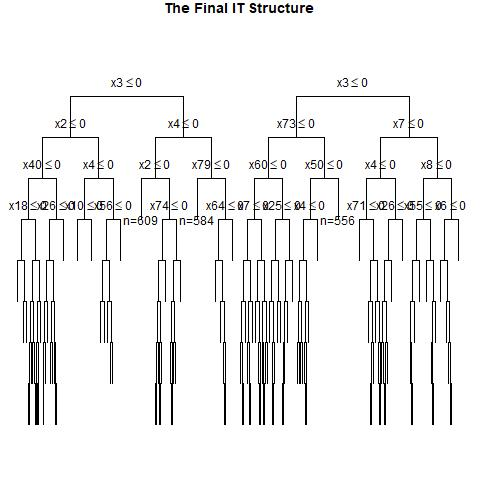

The table this chart was drawn from, first rows:
, x1, x2, x3, x4, x5, x6, x7, x8, x9, x10, x11, x12, x13, x14, x15, x16, x17, x18, x19, x20, x21, x22, x23
1, 0, 0, 0, 0, 0, 0, 1, 0, 0, 0, 1, 0, 0, 1, 1, 0, 0, 1, 0, 0, 0, 1, 0
2, 1, 0, 1, 0, 1, 1, 0, 1, 0, 0, 1, 1, 1, 1, 1, 0, 0, 0, 1, 0, 0, 1, 0
3, 1, 1, 1, 0, 0, 0, 1, 1, 1, 0, 1, 0, 0, 0, 0, 0, 1, 0, 1, 1, 1, 1, 0
4, 0, 0, 1, 1, 0, 1, 1, 0, 0, 0, 0, 1, 1, 0, 1, 1, 0, 1, 1, 0, 0, 0, 1
5, 1, 1, 1, 0, 1, 1, 1, 1, 1, 1, 1, 0, 1, 0, 0, 0, 0, 0, 1, 0, 0, 0, 1
6, 1, 0, 1, 1, 0, 0, 0, 1, 0, 0, 0, 1, 0, 0, 0, 0, 0, 1, 1, 1, 0, 1, 0
7, 1, 1, 0, 1, 0, 0, 1, 1, 0, 1, 1, 0, 0, 1, 1, 1, 0, 0, 0, 1, 0, 1, 0
8, 0, 1, 0, 0, 1, 1, 0, 0, 0, 0, 1, 0, 0, 1, 1, 1, 0, 1, 1, 0, 0, 1, 0
9, 1, 0, 0, 1, 1, 0, 1, 0, 1, 0, 0, 1, 0, 1, 0, 0, 0, 0, 0, 0, 1, 1, 0
10, 1, 0, 0, 1, 0, 0, 0, 1, 1, 0, 0, 0, 0, 1, 1, 0, 1, 1, 1, 0, 1, 0, 1
11, 0, 0, 0, 0, 1, 1, 1, 0, 1, 1, 1, 0, 0, 0, 1, 1, 0, 0, 0, 1, 1, 0, 1
12, 0, 0, 0, 1, 0, 0, 1, 1, 0, 0, 0, 0, 1, 1, 1, 1, 1, 1, 1, 0, 0, 0, 0
13, 0, 0, 0, 0, 0, 1, 0, 0, 1, 1, 0, 0, 1, 0, 1, 1, 1, 1, 1, 0, 0, 1, 1
14, 1, 1, 0, 1, 1, 1, 0, 0, 0, 0, 0, 1, 1, 1, 1, 1, 1, 0, 0, 0, 1, 1, 1
15, 0, 1, 0, 1, 0, 1, 1, 1, 0, 0, 0, 0, 1, 1, 1, 1, 1, 0, 1, 1, 0, 1, 0
16, 1, 0, 1, 0, 0, 1, 1, 0, 1, 1, 1, 1, 1, 1, 0, 1, 0, 1, 0, 1, 0, 0, 0
17, 0, 1, 1, 0, 0, 0, 0, 0, 0, 1, 1, 0, 0, 0, 0, 1, 1, 1, 0, 1, 0, 1, 1
18, 1, 0, 1, 1, 1, 0, 1, 0, 1, 1, 1, 1, 0, 0, 1, 1, 0, 1, 0, 1, 1, 1, 1
19, 1, 0, 0, 1, 0, 1, 0, 1, 1, 0, 1, 0, 1, 1, 0, 0, 1, 0, 1, 1, 0, 1, 0
20, 1, 0, 1, 1, 0, 1, 0, 1, 1, 0, 0, 1, 0, 0, 0, 0, 0, 1, 0, 1, 1, 1, 1
21, 1, 1, 1, 0, 0, 1, 0, 0, 0, 0, 0, 1, 1, 1, 0, 1, 0, 1, 0, 1, 1, 0, 0
22, 0, 0, 1, 0, 1, 1, 0, 1, 1, 1, 0, 0, 1, 0, 1, 0, 1, 1, 1, 1, 1, 0, 1
23, 0, 1, 0, 1, 0, 0, 0, 0, 0, 1, 1, 1, 1, 1, 1, 0, 0, 1, 1, 1, 0, 1, 0
24, 0, 0, 0, 0, 0, 0, 1, 1, 1, 0, 1, 1, 1, 0, 1, 0, 0, 1, 0, 1, 0, 1, 0
25, 1, 0, 0, 0, 0, 1, 0, 1, 1, 0, 1, 1, 0, 0, 0, 0, 1, 1, 1, 0, 1, 0, 1
26, 1, 0, 1, 1, 0, 0, 1, 0, 1, 1, 1, 0, 1, 1, 1, 0, 1, 0, 0, 1, 0, 1, 0
27, 0, 0, 1, 0, 0, 1, 0, 0, 1, 0, 0, 0, 1, 1, 0, 0, 1, 0, 1, 0, 0, 0, 0
28, 0, 1, 1, 0, 0, 0, 1, 0, 0, 1, 1, 0, 1, 0, 1, 1, 0, 1, 1, 1, 1, 1, 0
29, 1, 0, 0, 1, 1, 0, 0, 0, 1, 1, 1, 0, 0, 0, 0, 0, 1, 0, 0, 0, 0, 0, 0
30, 1, 0, 0, 0, 0, 1, 1, 0, 0, 0, 0, 1, 1, 1, 0, 0, 1, 0, 1, 1, 0, 1, 0
31, 0, 1, 1, 0, 0, 1, 0, 0, 0, 0, 0, 0, 0, 1, 1, 1, 0, 1, 0, 1, 0, 1, 0
32, 1, 0, 0, 0, 0, 1, 0, 1, 0, 1, 1, 1, 0, 1, 1, 0, 1, 1, 1, 0, 0, 1, 1
33, 0, 1, 0, 1, 1, 0, 1, 0, 0, 1, 0, 0, 1, 1, 1, 1, 0, 1, 1, 1, 1, 0, 1
34, 1, 0, 0, 0, 0, 0, 0, 1, 0, 1, 1, 1, 1, 0, 0, 1, 1, 1, 1, 0, 0, 1, 0
35, 0, 0, 0, 0, 1, 1, 0, 0, 0, 1, 1, 0, 0, 1, 0, 1, 0, 1, 1, 0, 1, 1, 1
36, 0, 1, 1, 1, 0, 1, 1, 1, 0, 1, 1, 0, 1, 0, 1, 1, 1, 1, 1, 0, 1, 0, 1
37, 0, 0, 0, 1, 1, 0, 1, 0, 0, 1, 0, 1, 1, 0, 1, 0, 1, 1, 0, 1, 1, 1, 1
38, 1, 1, 0, 0, 1, 0, 1, 1, 0, 0, 0, 0, 0, 1, 1, 0, 1, 1, 0, 0, 1, 1, 1
39, 1, 1, 1, 0, 1, 1, 0, 0, 1, 1, 0, 0, 1, 1, 0, 0, 1, 1, 1, 0, 1, 1, 1
40, 1, 0, 1, 0, 1, 1, 0, 1, 0, 1, 1, 1, 1, 0, 1, 1, 1, 0, 0, 0, 1, 1, 0
41, 1, 0, 0, 1, 1, 0, 1, 0, 0, 0, 0, 1, 1, 1, 1, 1, 0, 1, 1, 1, 1, 1, 0
42, 1, 0, 0, 1, 0, 1, 1, 1, 1, 1, 0, 0, 0, 1, 1, 0, 0, 1, 0, 1, 1, 0, 1
43, 1, 0, 0, 1, 1, 0, 1, 0, 0, 0, 0, 0, 0, 1, 1, 1, 0, 1, 0, 1, 0, 1, 0
44, 1, 1, 0, 0, 1, 0, 0, 0, 1, 0, 1, 0, 1, 0, 0, 0, 0, 1, 0, 0, 1, 1, 1
45, 0, 0, 0, 0, 1, 1, 1, 1, 0, 0, 0, 0, 0, 0, 1, 0, 0, 0, 0, 0, 0, 1, 0
46, 0, 0, 0, 1, 1, 0, 1, 1, 1, 1, 0, 1, 1, 0, 1, 1, 0, 1, 0, 0, 0, 1, 1
47, 0, 0, 1, 1, 1, 1, 1, 1, 0, 0, 0, 0, 1, 1, 0, 0, 0, 1, 0, 1, 1, 0, 0
48, 1, 0, 1, 0, 1, 1, 1, 1, 0, 0, 0, 1, 0, 0, 0, 1, 0, 1, 1, 1, 0, 0, 1
49, 0, 1, 0, 0, 0, 1, 0, 0, 1, 1, 1, 1, 1, 0, 1, 1, 1, 1, 1, 0, 1, 1, 1
50, 0, 1, 0, 0, 0, 0, 1, 1, 1, 0, 0, 1, 0, 0, 0, 1, 0, 0, 1, 0, 0, 0, 0
51, 0, 0, 0, 1, 1, 1, 1, 0, 1, 1, 0, 0, 0, 0, 1, 0, 1, 1, 0, 0, 0, 1, 0
52, 0, 1, 1, 1, 1, 0, 0, 1, 0, 0, 1, 0, 0, 1, 1, 1, 1, 0, 0, 0, 0, 1, 1
53, 0, 1, 0, 0, 1, 0, 0, 0, 1, 0, 1, 1, 0, 0, 0, 0, 1, 0, 0, 0, 1, 0, 1
54, 0, 0, 0, 0, 0, 0, 0, 0, 0, 1, 1, 0, 1, 0, 1, 0, 0, 1, 1, 1, 1, 1, 0
55, 1, 0, 0, 0, 0, 1, 1, 0, 1, 0, 0, 1, 1, 0, 0, 0, 1, 1, 1, 0, 1, 0, 1
56, 0, 0, 1, 1, 1, 1, 0, 1, 1, 1, 0, 0, 0, 0, 1, 1, 1, 0, 0, 1, 0, 1, 0
57, 0, 0, 0, 0, 1, 0, 1, 0, 1, 0, 1, 0, 1, 1, 0, 1, 1, 0, 1, 0, 0, 0, 1
58, 0, 0, 1, 1, 0, 0, 1, 0, 1, 0, 0, 0, 0, 1, 0, 1, 1, 1, 0, 1, 0, 1, 1
59, 1, 1, 0, 0, 1, 0, 0, 0, 1, 0, 1, 1, 1, 0, 1, 1, 0, 0, 1, 1, 1, 1, 1
60, 0, 0, 0, 1, 1, 0, 1, 1, 0, 1, 1, 1, 0, 0, 0, 1, 0, 0, 0, 1, 1, 1, 1
... 940 more rows
